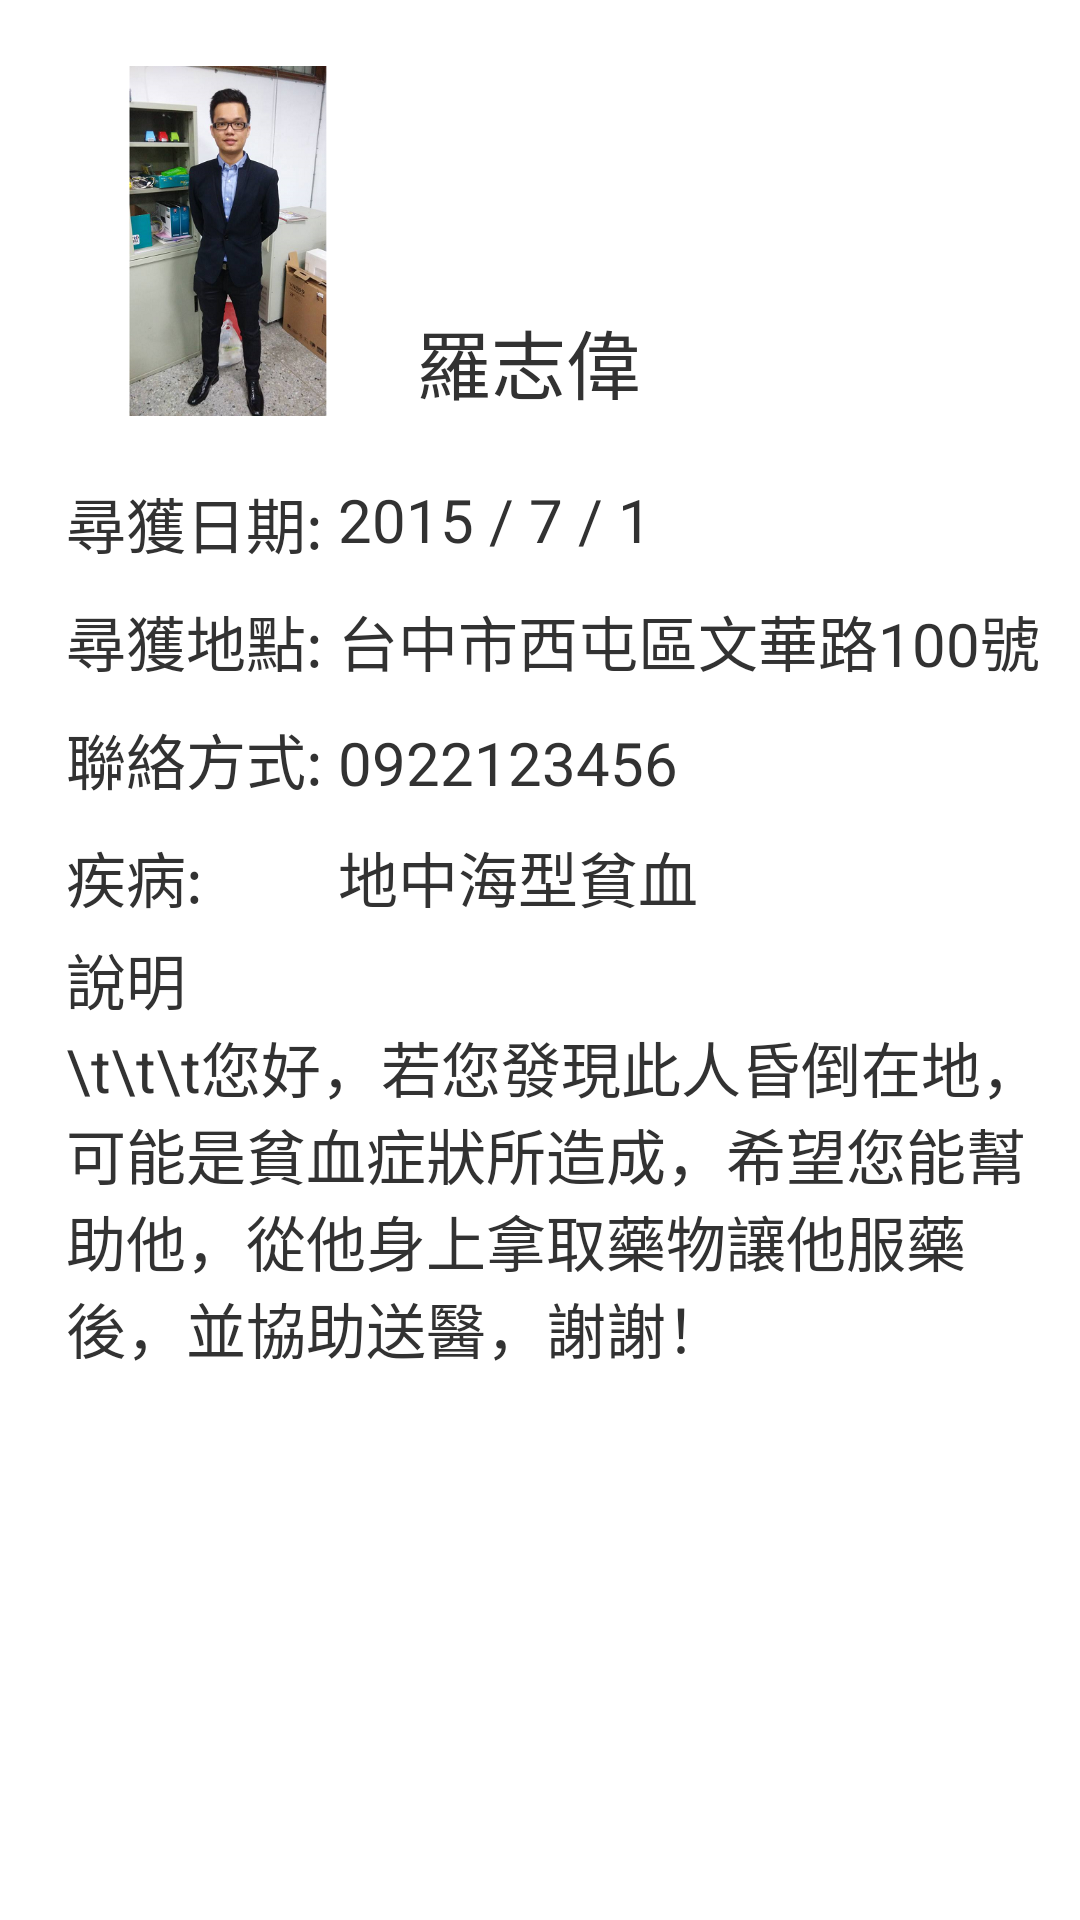

Write the Android layout XML for this screen, with the resource values it uses.
<!-- AndroidManifest.xml: application theme AppTheme -->
<!-- res/layout/find_sourcing.xml -->
<?xml version="1.0" encoding="utf-8"?>


<ScrollView xmlns:android="http://schemas.android.com/apk/res/android"
    android:layout_width="match_parent" android:layout_height="match_parent">

    <RelativeLayout
        android:layout_width="match_parent"
        android:layout_height="wrap_content"
        android:layout_margin="10dp">

        <ImageView
            android:layout_width="350px"
            android:layout_height="350px"
            android:id="@+id/iv_itemPhoto"
            android:src="@drawable/samuel"
            android:layout_alignParentTop="true"
            android:layout_alignParentLeft="true"
            android:layout_alignParentStart="true"
            android:layout_marginLeft="12dp"
            android:layout_marginStart="12dp"
            android:layout_marginTop="12dp"/>

        <TextView
            android:layout_width="wrap_content"
            android:layout_height="wrap_content"
            android:id="@+id/iv_lostDate"
            android:src="@drawable/lost_date"
            android:layout_marginTop="21dp"
            android:text="尋獲日期: "
            android:textSize="20dp"
            android:layout_below="@+id/iv_itemPhoto"
            android:layout_alignLeft="@+id/iv_itemPhoto"
            android:layout_alignStart="@+id/iv_itemPhoto" />

        <TextView
            android:layout_width="wrap_content"
            android:layout_height="wrap_content"
            android:ems="10"
            android:id="@+id/et_itemName"
            android:text="羅志偉"
            android:textSize="25dp"
            android:layout_alignBottom="@+id/iv_itemPhoto"
            android:layout_toEndOf="@+id/iv_itemPhoto" />

        <TextView
            android:layout_width="wrap_content"
            android:layout_height="wrap_content"
            android:inputType="date"
            android:ems="10"
            android:id="@+id/et_itemLostDate"
            android:text="2015 / 7 / 1"
            android:textSize="20dp"
            android:layout_alignTop="@+id/iv_lostDate"
            android:layout_toEndOf="@+id/iv_lostDate" />

        <TextView
            android:layout_width="wrap_content"
            android:layout_height="wrap_content"
            android:id="@+id/iv_lostLocation"
            android:text="尋獲地點: "
            android:textSize="20dp"
            android:layout_below="@+id/iv_lostDate"
            android:layout_alignStart="@+id/iv_lostDate"
            android:layout_marginTop="10dp"/>

        <TextView
            android:layout_width="wrap_content"
            android:layout_height="wrap_content"
            android:inputType="textPostalAddress"
            android:ems="10"
            android:id="@+id/et_itemLocation"
            android:text="台中市西屯區文華路100號"
            android:textSize="20dp"
            android:layout_alignTop="@+id/iv_lostLocation"
            android:layout_toEndOf="@+id/iv_lostLocation" />

        <TextView
            android:layout_width="wrap_content"
            android:layout_height="wrap_content"
            android:id="@+id/iv_contact"
            android:text="聯絡方式: "
            android:textSize="20dp"
            android:layout_below="@+id/iv_lostLocation"
            android:layout_alignLeft="@+id/iv_lostLocation"
            android:layout_alignStart="@+id/iv_lostLocation"
            android:layout_marginTop="10dp" />

        <TextView
            android:layout_width="wrap_content"
            android:layout_height="wrap_content"
            android:inputType="phone"
            android:ems="10"
            android:id="@+id/et_itemPhoneText"
            android:text="0922123456"
            android:textSize="20dp"
            android:layout_above="@+id/iv_itemInfo"
            android:layout_alignStart="@+id/et_itemLocation" />

        <TextView
            android:layout_width="wrap_content"
            android:layout_height="wrap_content"
            android:id="@+id/iv_text"
            android:text="疾病: "
            android:textSize="20dp"
            android:layout_below="@+id/iv_contact"
            android:layout_marginTop="10dp"
            android:layout_alignStart="@+id/iv_contact" />

        <TextView
            android:layout_width="wrap_content"
            android:layout_height="wrap_content"
            android:inputType="phone"
            android:ems="10"
            android:id="@+id/tv"
            android:text="地中海型貧血"
            android:textSize="20dp"
            android:layout_alignTop="@+id/iv_text"
            android:layout_toEndOf="@+id/iv_contact" />

        <TextView
            android:layout_width="wrap_content"
            android:layout_height="wrap_content"
            android:id="@+id/iv_itemInfo"
            android:text="說明"
            android:textSize="20dp"
            android:layout_marginTop="44dp"
            android:layout_below="@+id/iv_contact"
            android:layout_alignStart="@+id/iv_contact" />

        <TextView
            android:layout_width="wrap_content"
            android:layout_height="wrap_content"
            android:ems="10"
            android:id="@+id/et_itemInfo"
            android:layout_below="@+id/iv_itemInfo"
            android:layout_alignLeft="@+id/iv_itemInfo"
            android:layout_alignStart="@+id/iv_itemInfo"
            android:text="\t\t\t您好，若您發現此人昏倒在地，可能是貧血症狀所造成，希望您能幫助他，從他身上拿取藥物讓他服藥後，並協助送醫，謝謝！"
            android:textSize="20dp"
            android:layout_alignRight="@+id/et_itemPhoneText"
            android:layout_alignEnd="@+id/et_itemPhoneText" />

        <LinearLayout
            android:layout_width="match_parent"
            android:layout_height="match_parent"
            android:layout_marginBottom="20dp"
            android:layout_below="@+id/et_itemInfo"
            android:layout_alignLeft="@+id/et_itemInfo"
            android:layout_alignStart="@+id/et_itemInfo"
            android:layout_marginLeft="50dp"
            android:layout_marginRight="50dp"
            android:layout_marginTop="10dp">

        </LinearLayout>


    </RelativeLayout>

</ScrollView>
<!-- resources referenced by this layout -->
<resources>
  <!-- drawable lost_date: png bitmap (drawable-hdpi, 8277 bytes) -->
  <!-- drawable samuel: png bitmap (drawable-hdpi, 290727 bytes) -->
  <style name="AppTheme" parent="AppBaseTheme">
          
  
          
          <item name="android:actionMenuTextAppearance">@style/MenuTextStyle</item>
      </style>
  <style name="AppBaseTheme" parent="android:Theme.Light">
          
      </style>
  <style name="MenuTextStyle">
          <item name="android:textColor">@android:color/white</item>
          <item name="android:textSize">14sp</item>
      </style>
</resources>
